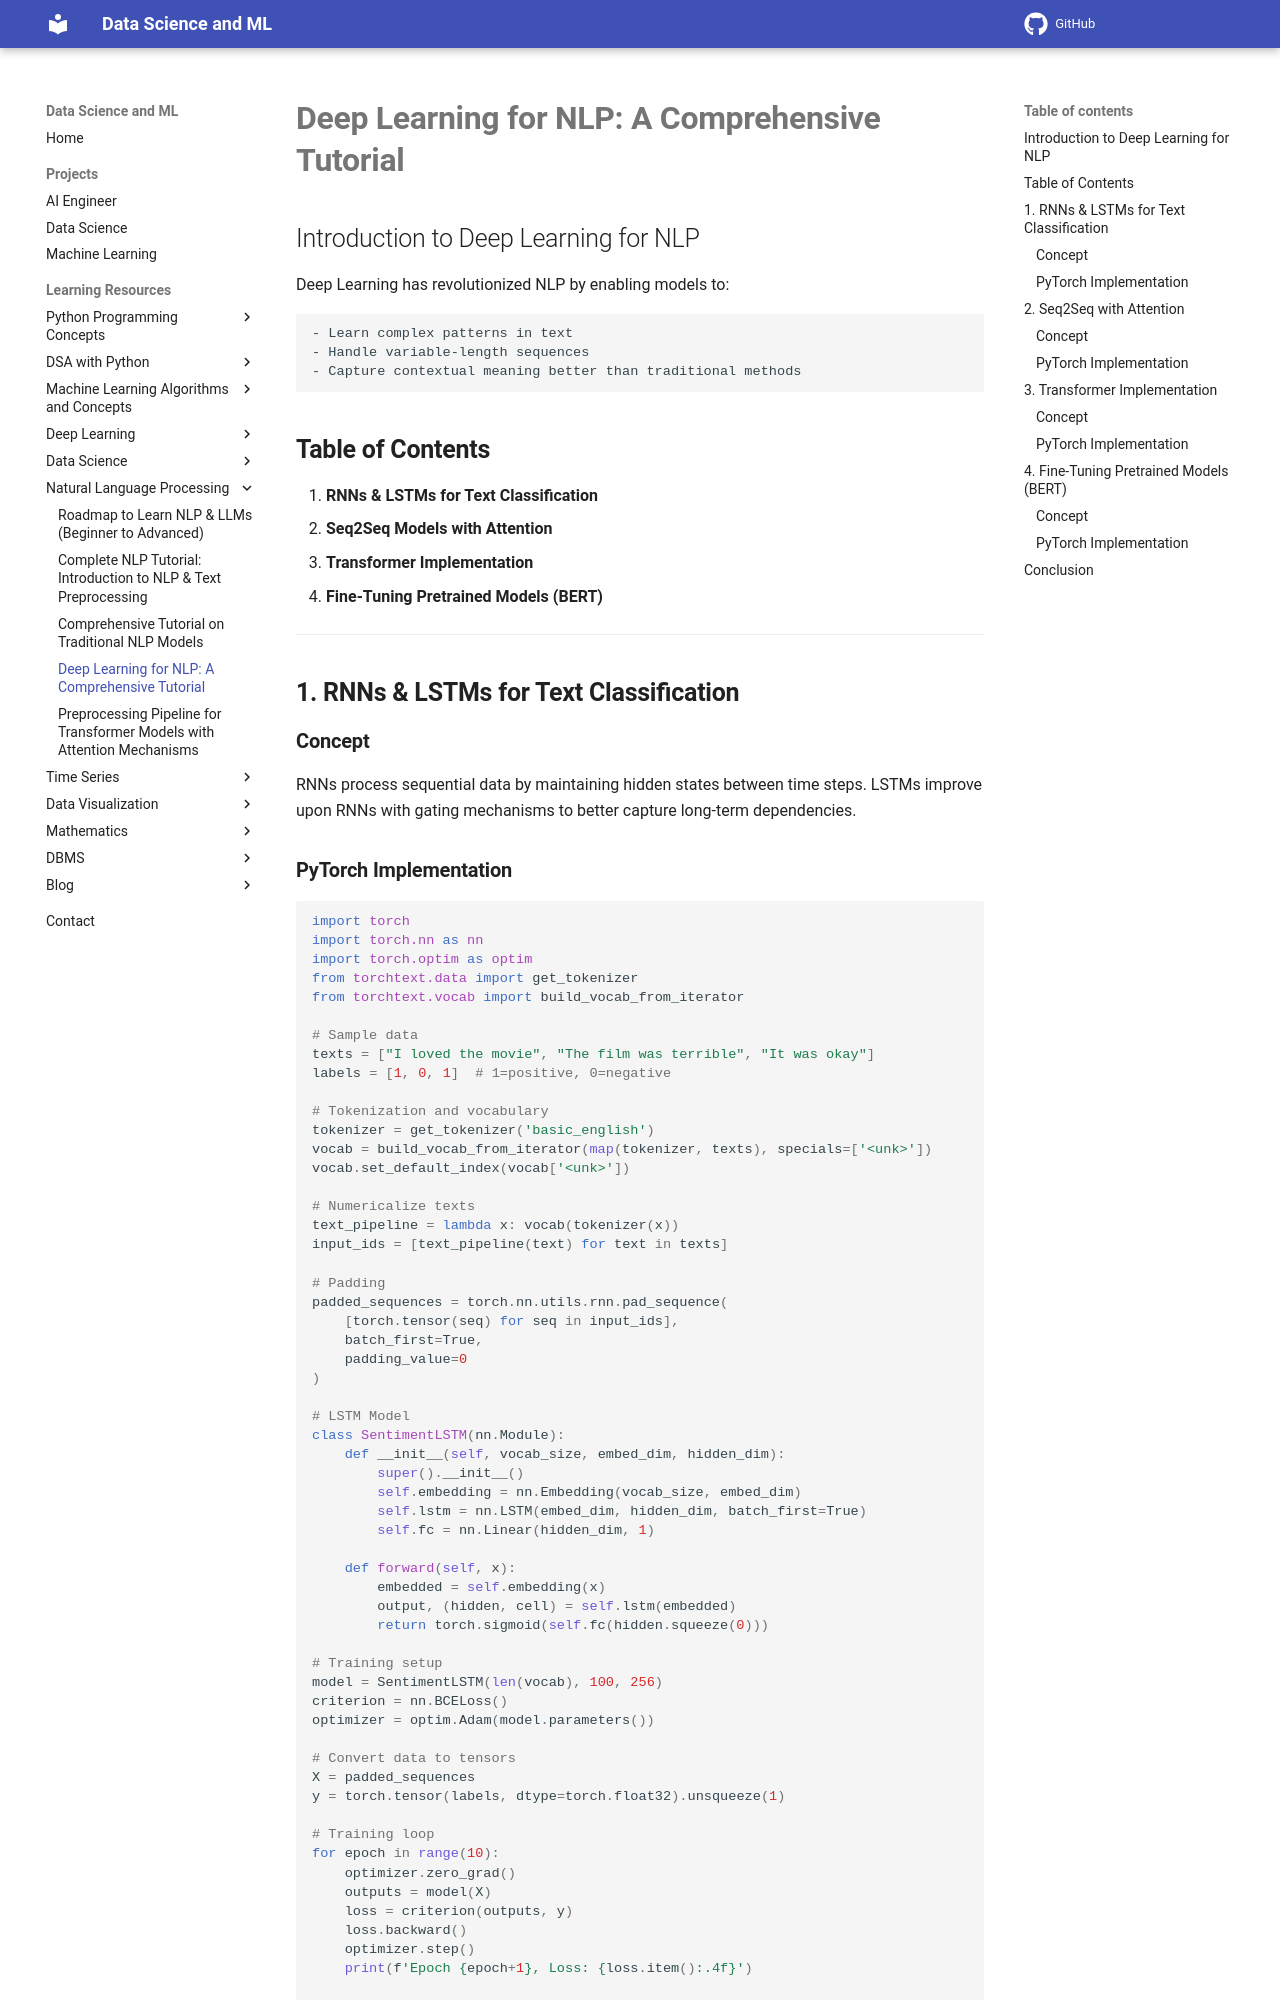

repository: sntoshsah/learning_hub · page: Learning_resources/Data Science/NLP/NLP with Deep Learning/index.html · generator: mkdocs

# **Deep Learning for NLP: A Comprehensive Tutorial**

## Introduction to Deep Learning for NLP

Deep Learning has revolutionized NLP by enabling models to:

    - Learn complex patterns in text
    - Handle variable-length sequences
    - Capture contextual meaning better than traditional methods

## **Table of Contents**
1. **RNNs & LSTMs for Text Classification**
2. **Seq2Seq Models with Attention**
3. **Transformer Implementation**
4. **Fine-Tuning Pretrained Models (BERT)**

---

## **1. RNNs & LSTMs for Text Classification**

### **Concept**
RNNs process sequential data by maintaining hidden states between time steps. LSTMs improve upon RNNs with gating mechanisms to better capture long-term dependencies.

### **PyTorch Implementation**
```python
import torch
import torch.nn as nn
import torch.optim as optim
from torchtext.data import get_tokenizer
from torchtext.vocab import build_vocab_from_iterator

# Sample data
texts = ["I loved the movie", "The film was terrible", "It was okay"]
labels = [1, 0, 1]  # 1=positive, 0=negative

# Tokenization and vocabulary
tokenizer = get_tokenizer('basic_english')
vocab = build_vocab_from_iterator(map(tokenizer, texts), specials=['<unk>'])
vocab.set_default_index(vocab['<unk>'])

# Numericalize texts
text_pipeline = lambda x: vocab(tokenizer(x))
input_ids = [text_pipeline(text) for text in texts]

# Padding
padded_sequences = torch.nn.utils.rnn.pad_sequence(
    [torch.tensor(seq) for seq in input_ids],
    batch_first=True,
    padding_value=0
)

# LSTM Model
class SentimentLSTM(nn.Module):
    def __init__(self, vocab_size, embed_dim, hidden_dim):
        super().__init__()
        self.embedding = nn.Embedding(vocab_size, embed_dim)
        self.lstm = nn.LSTM(embed_dim, hidden_dim, batch_first=True)
        self.fc = nn.Linear(hidden_dim, 1)
        
    def forward(self, x):
        embedded = self.embedding(x)
        output, (hidden, cell) = self.lstm(embedded)
        return torch.sigmoid(self.fc(hidden.squeeze(0)))

# Training setup
model = SentimentLSTM(len(vocab), 100, 256)
criterion = nn.BCELoss()
optimizer = optim.Adam(model.parameters())

# Convert data to tensors
X = padded_sequences
y = torch.tensor(labels, dtype=torch.float32).unsqueeze(1)

# Training loop
for epoch in range(10):
    optimizer.zero_grad()
    outputs = model(X)
    loss = criterion(outputs, y)
    loss.backward()
    optimizer.step()
    print(f'Epoch {epoch+1}, Loss: {loss.item():.4f}')

# Prediction
test_text = "This was fantastic"
test_seq = torch.tensor([vocab(tokenizer(test_text))]).unsqueeze(0)
print(model(test_seq))  # Output close to 1 = positive
```

---

## **2. Seq2Seq with Attention**

### **Concept**
Seq2Seq models use an encoder-decoder architecture with attention mechanisms to focus on relevant parts of the input sequence when generating outputs.
